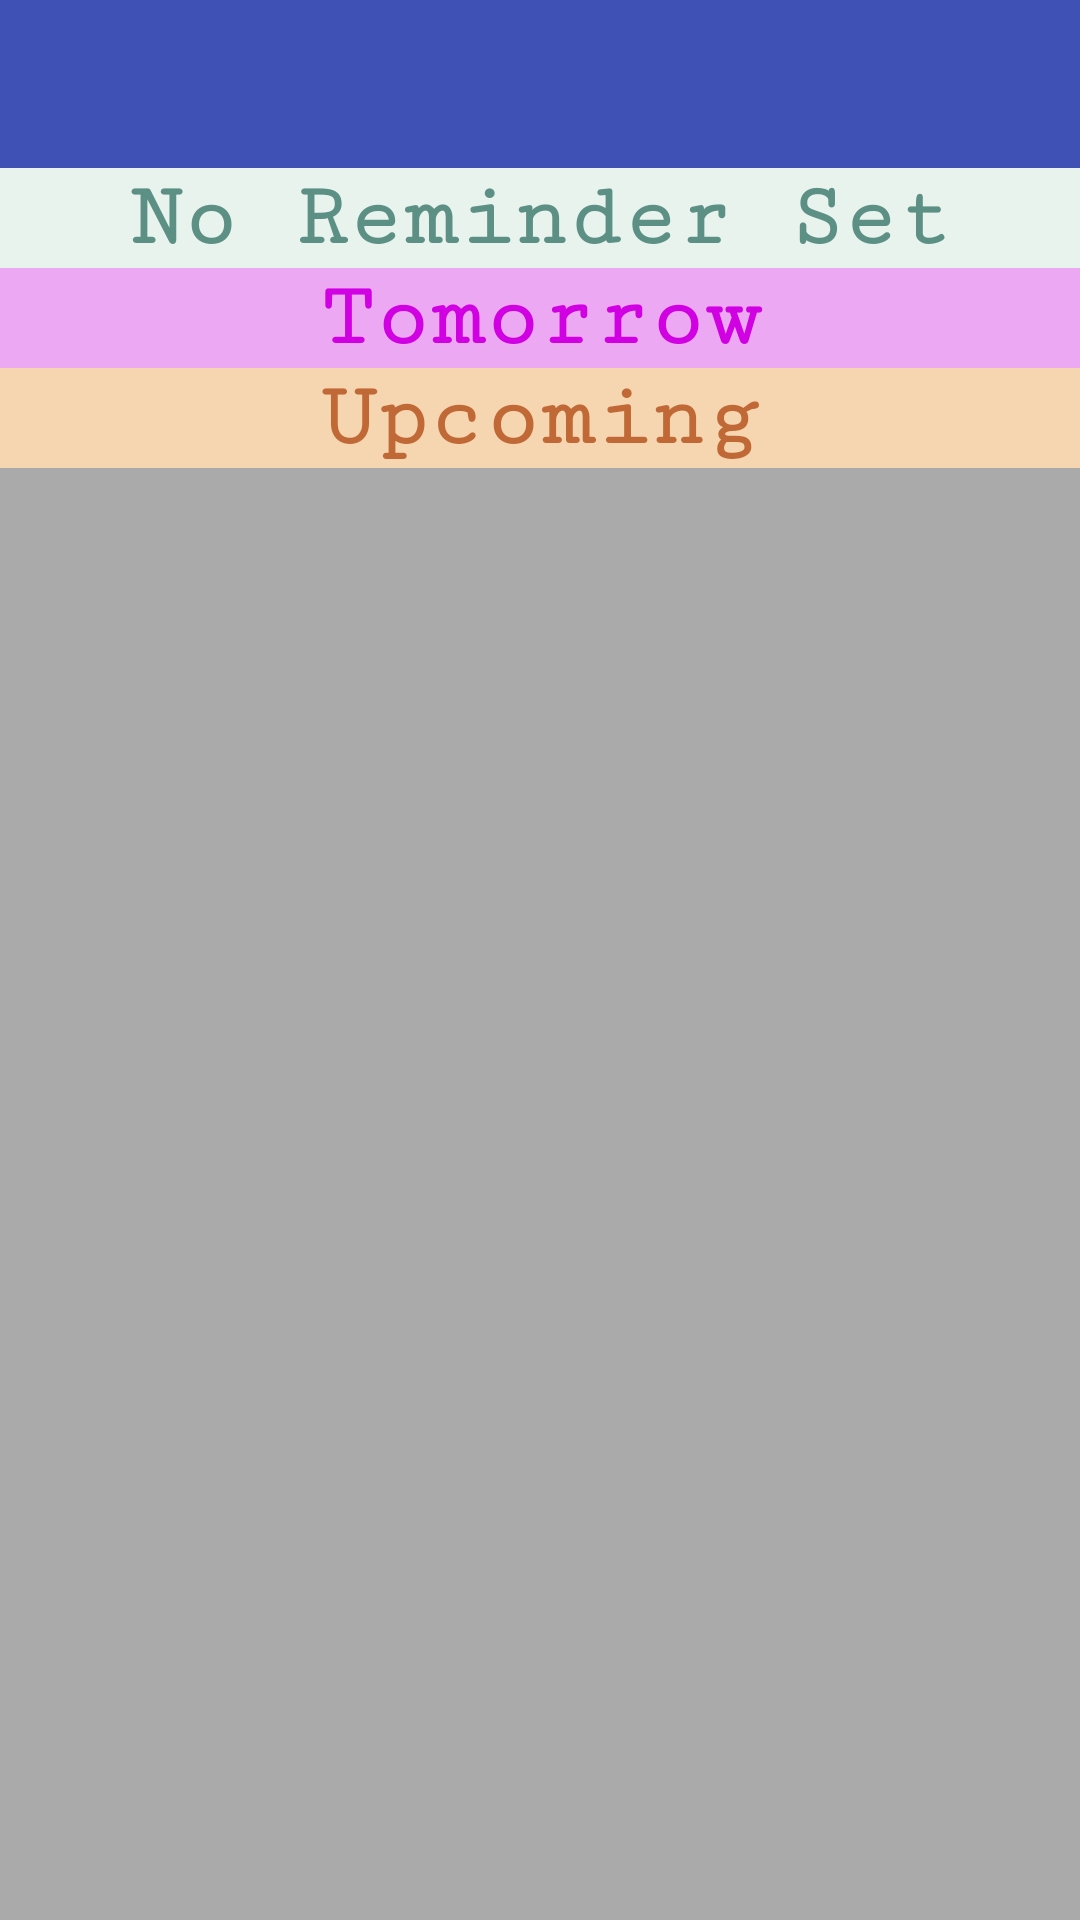

Produce the Android XML layout that renders to this screen, including the resource entries it uses.
<!-- AndroidManifest.xml: activity theme Theme.AppCompat.NoActionBar -->
<!-- res/layout/activity_main.xml -->
<?xml version="1.0" encoding="utf-8"?>
<RelativeLayout xmlns:android="http://schemas.android.com/apk/res/android"
    xmlns:app="http://schemas.android.com/apk/res-auto"
    xmlns:tools="http://schemas.android.com/tools"
    android:layout_width="match_parent"
    android:layout_height="match_parent"
    android:background="@android:color/darker_gray"
    tools:context=".MainActivity">

    <RelativeLayout
        android:id="@+id/rl1"
        android:layout_width="match_parent"
        android:layout_height="wrap_content">

    <android.support.v7.widget.Toolbar
        android:id="@+id/toolbar"
        android:background="@color/colorPrimary"
        android:layout_width="match_parent"
        android:layout_height="?attr/actionBarSize"
        xmlns:android="http://schemas.android.com/apk/res/android"/>
    </RelativeLayout>


        
            
            
            
            
            

    
        
        
        
        

    

    
        
        
        
        
        

    
    <RelativeLayout
        android:id="@+id/rl2"
        android:layout_below="@id/rl1"
        android:layout_width="match_parent"
        android:layout_height="match_parent">

    <ScrollView
        android:layout_width="match_parent"
        android:layout_height="match_parent"
        android:scrollbars="vertical">

    <RelativeLayout
        android:layout_width="match_parent"
        android:layout_height="match_parent">

        <RelativeLayout
            android:id="@+id/tv1"
            android:layout_width="wrap_content"
            android:layout_height="wrap_content">

            <TextView
                android:id="@+id/tv_today"
                android:layout_width="match_parent"
                android:layout_height="wrap_content"
                android:text="Today"
                android:textSize="30sp"
                android:gravity="center"
                android:background="#b3f56d"
                android:textColor="#da04881c"
                android:fontFamily="serif-monospace"
                android:textStyle="bold"/>

        </RelativeLayout>

        <RelativeLayout
            android:id="@+id/recycler1"
            android:layout_width="match_parent"
            android:layout_height="wrap_content"
            android:layout_below="@+id/tv1">

            <android.support.v7.widget.RecyclerView
                android:id="@+id/recyclerView1"
                android:layout_width="match_parent"
                android:layout_height="wrap_content">

            </android.support.v7.widget.RecyclerView>

        </RelativeLayout>

        <RelativeLayout
            android:id="@+id/tv2"
            android:layout_width="wrap_content"
            android:layout_height="wrap_content"
            android:layout_below="@+id/recycler1">

            <TextView
                android:id="@+id/tv_tomorrow"
                android:layout_width="match_parent"
                android:layout_height="wrap_content"
                android:text="Tomorrow"
                android:textSize="30sp"
                android:gravity="center"
                android:background="#eda8f4"
                android:textColor="#d000e3"
                android:fontFamily="serif-monospace"
                android:textStyle="bold"/>

        </RelativeLayout>

        <RelativeLayout
            android:id="@+id/recycler2"
            android:layout_width="match_parent"
            android:layout_height="wrap_content"
            android:layout_below="@+id/tv2">

            <android.support.v7.widget.RecyclerView
                android:id="@+id/recyclerView2"
                android:layout_width="match_parent"
                android:layout_height="wrap_content">

            </android.support.v7.widget.RecyclerView>

        </RelativeLayout>

        <RelativeLayout
            android:id="@+id/tv3"
            android:layout_width="wrap_content"
            android:layout_height="wrap_content"
            android:layout_below="@+id/recycler2">

            <TextView
                android:id="@+id/tv_upcoming"
                android:layout_width="match_parent"
                android:layout_height="wrap_content"
                android:text="Upcoming"
                android:textSize="30sp"
                android:gravity="center"
                android:background="#f5d6b0"
                android:textColor="#dab75622"
                android:fontFamily="serif-monospace"
                android:textStyle="bold"/>

        </RelativeLayout>

        <RelativeLayout
            android:id="@+id/recycler3"
            android:layout_width="match_parent"
            android:layout_height="wrap_content"
            android:layout_below="@id/tv3">

            <android.support.v7.widget.RecyclerView
                android:id="@+id/recyclerView3"
                android:layout_width="match_parent"
                android:layout_height="wrap_content">

            </android.support.v7.widget.RecyclerView>

        </RelativeLayout>

        <RelativeLayout
            android:id="@+id/no_recycler4"
            android:layout_width="match_parent"
            android:layout_height="wrap_content">

            <TextView
                android:id="@+id/tv_no"
                android:layout_width="match_parent"
                android:layout_height="wrap_content"
                android:text="No Reminder Set"
                android:textSize="30sp"
                android:gravity="center"
                android:background="#E8F3EE"
                android:textColor="#DA457E73"
                android:fontFamily="serif-monospace"
                android:textStyle="bold"/>

        </RelativeLayout>

    </RelativeLayout>

    </ScrollView>

    </RelativeLayout>


        
        

    


</RelativeLayout>
<!-- resources referenced by this layout -->
<resources>
  <color name="colorPrimary">#3F51B5</color>
</resources>
